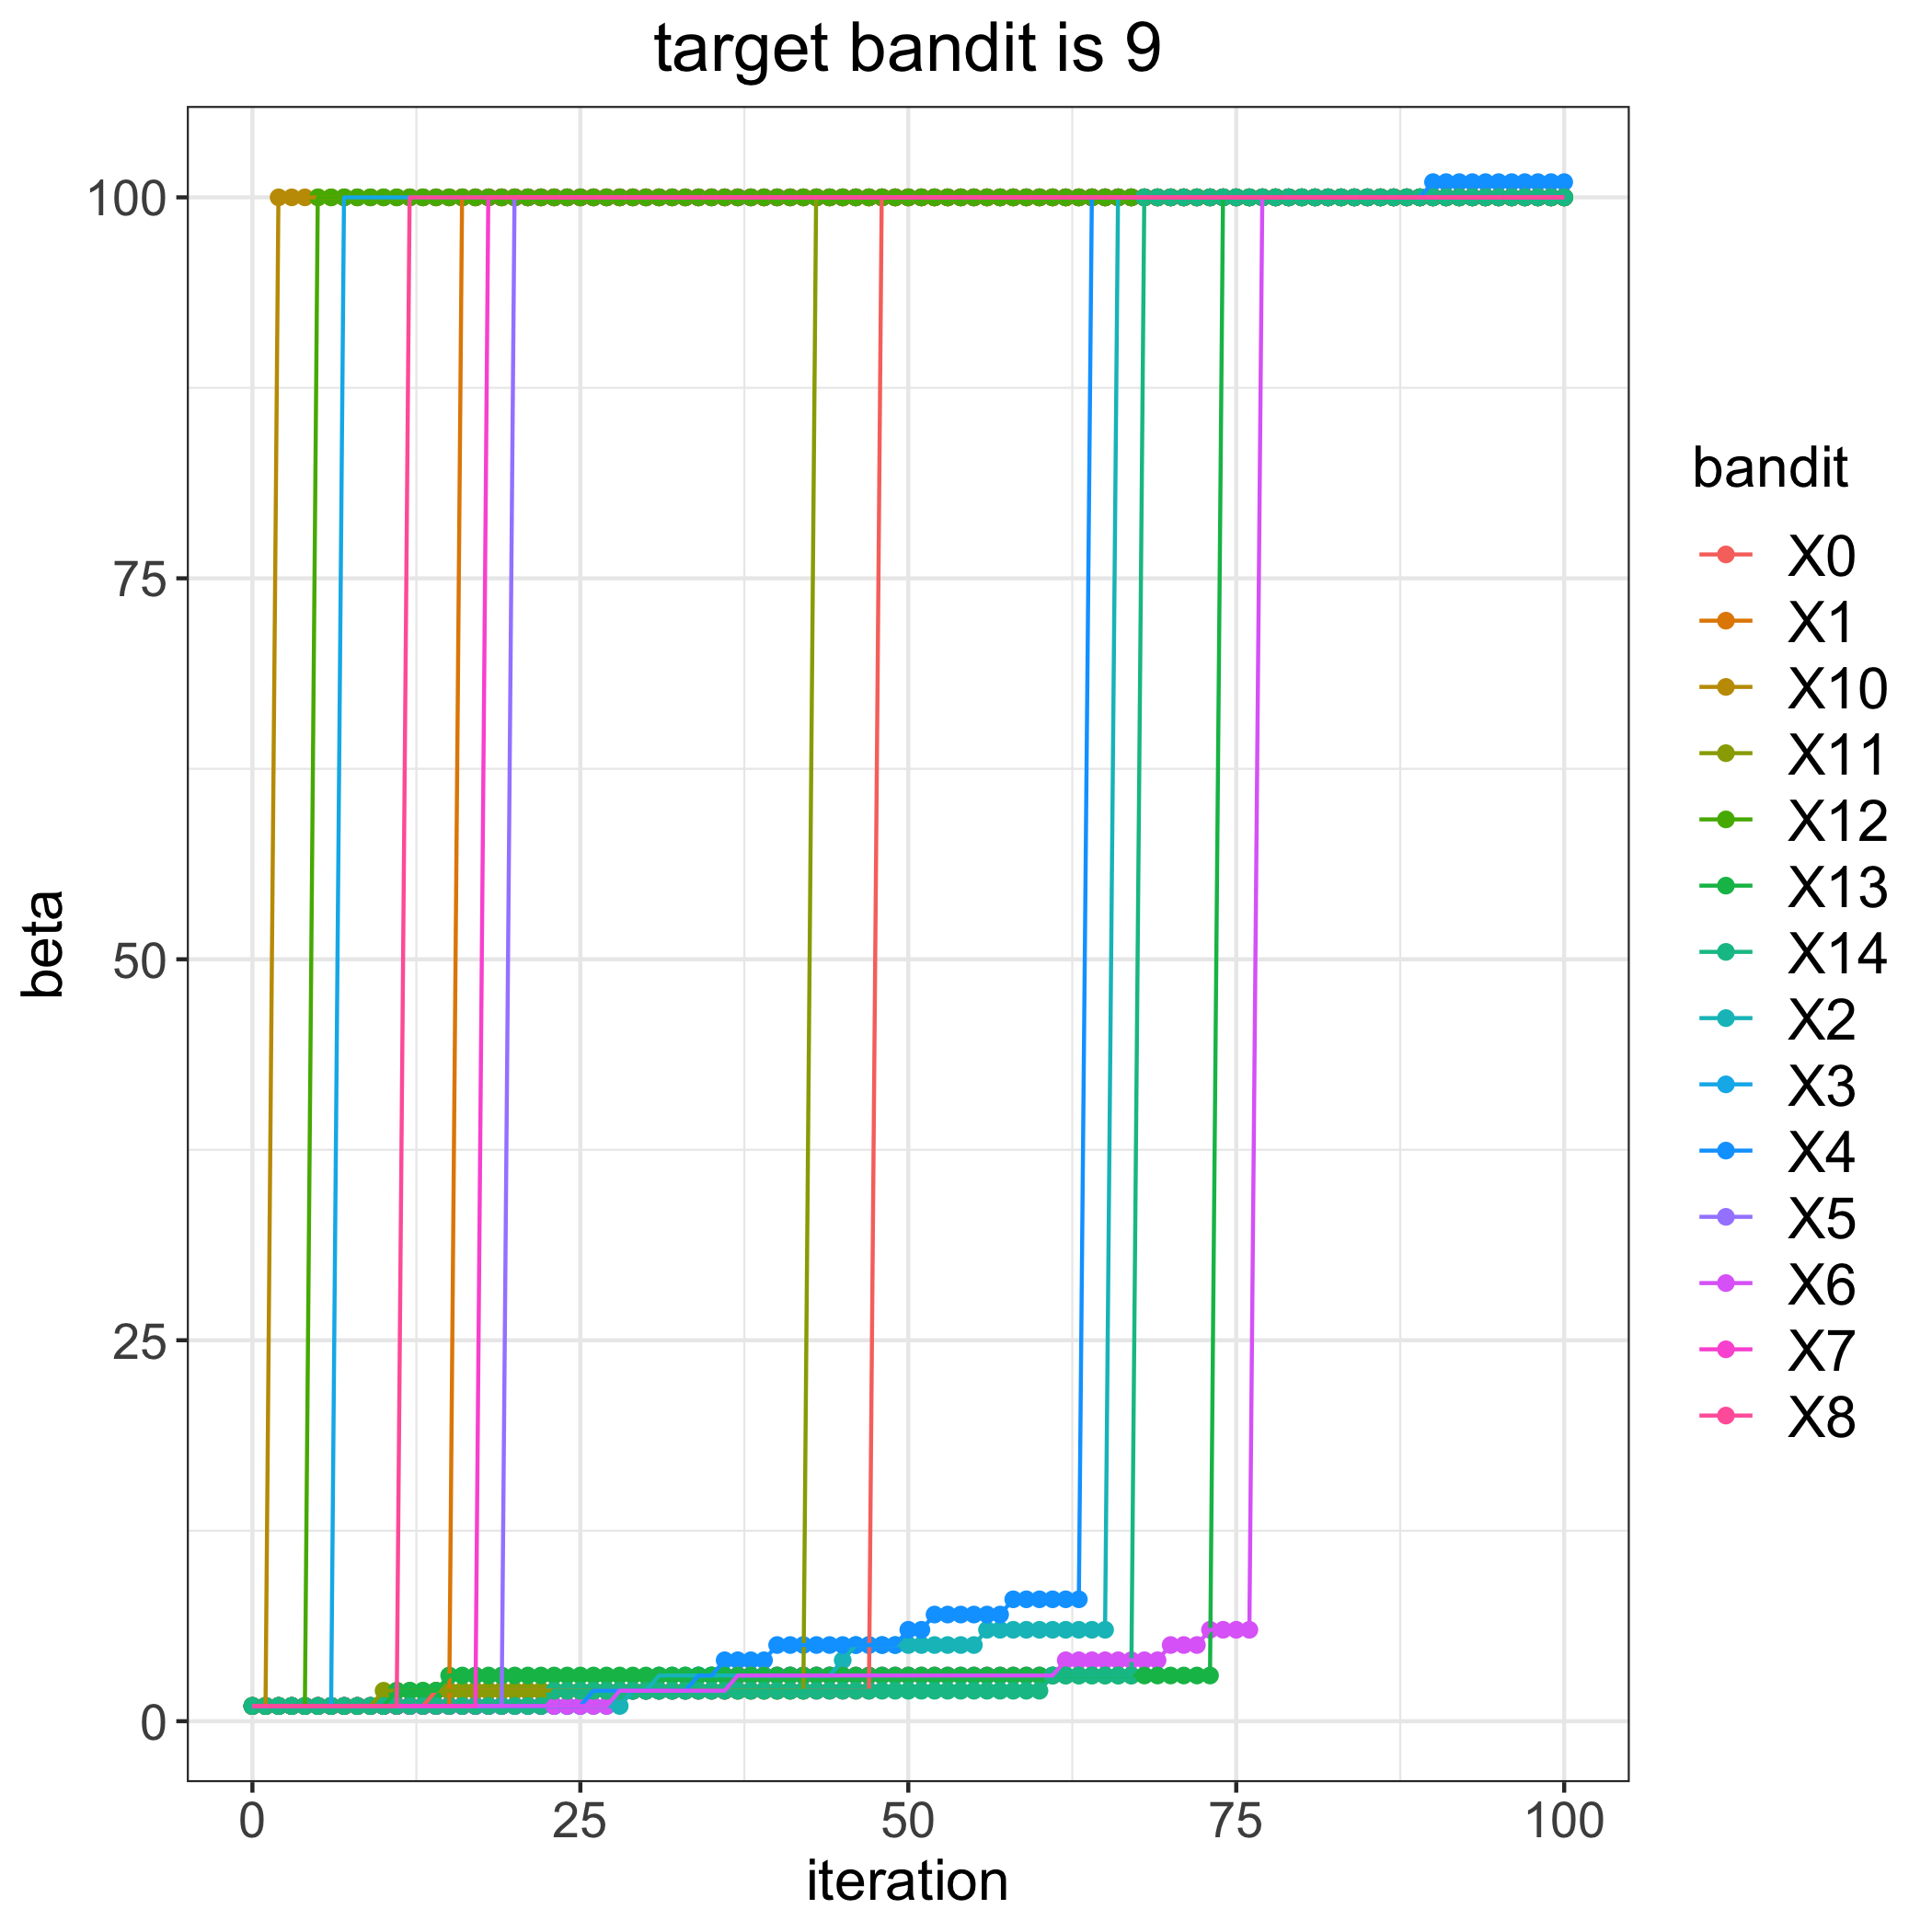

The data file committed next to this chart (first rows):
, 0, 1, 2, 3, 4, 5, 6, 7, 8, 10, 11, 12, 13, 14
0, 1, 1, 1, 1, 1, 1, 1, 1, 1, 1, 1, 1, 1, 1
1, 1, 1, 1, 1, 1, 1, 1, 1, 1, 1, 1, 1, 1, 1
2, 1, 1, 1, 1, 1, 1, 1, 1, 1, 100, 1, 1, 1, 1
3, 1, 1, 1, 1, 1, 1, 1, 1, 1, 100, 1, 1, 1, 1
4, 1, 1, 1, 1, 1, 1, 1, 1, 1, 100, 1, 1, 1, 1
5, 1, 1, 1, 1, 1, 1, 1, 1, 1, 100, 1, 100, 1, 1
6, 1, 1, 1, 1, 1, 1, 1, 1, 1, 100, 1, 100, 1, 1
7, 1, 1, 1, 100, 1, 1, 1, 1, 1, 100, 1, 100, 1, 1
8, 1, 1, 1, 100, 1, 1, 1, 1, 1, 100, 1, 100, 1, 1
9, 1, 1, 1, 100, 1, 1, 1, 1, 1, 100, 1, 100, 1, 1
10, 1, 1, 1, 100, 1, 1, 1, 1, 1, 100, 2, 100, 1, 1
11, 1, 1, 1, 100, 1, 1, 1, 1, 1, 100, 2, 100, 2, 1
12, 1, 1, 1, 100, 1, 1, 1, 1, 100, 100, 2, 100, 2, 1
13, 1, 1, 1, 100, 1, 1, 1, 1, 100, 100, 2, 100, 2, 1
14, 2, 1, 1, 100, 1, 1, 1, 1, 100, 100, 2, 100, 2, 1
15, 2, 1, 1, 100, 1, 1, 1, 1, 100, 100, 2, 100, 3, 1
16, 2, 100, 1, 100, 1, 1, 1, 1, 100, 100, 2, 100, 3, 1
17, 2, 100, 1, 100, 1, 1, 1, 1, 100, 100, 2, 100, 3, 1
18, 2, 100, 1, 100, 1, 1, 1, 100, 100, 100, 2, 100, 3, 1
19, 2, 100, 1, 100, 1, 1, 1, 100, 100, 100, 2, 100, 3, 1
20, 2, 100, 1, 100, 1, 100, 1, 100, 100, 100, 2, 100, 3, 1
21, 2, 100, 1, 100, 1, 100, 1, 100, 100, 100, 2, 100, 3, 1
22, 2, 100, 1, 100, 1, 100, 1, 100, 100, 100, 2, 100, 3, 1
23, 2, 100, 1, 100, 1, 100, 1, 100, 100, 100, 2, 100, 3, 2
24, 2, 100, 1, 100, 1, 100, 1, 100, 100, 100, 2, 100, 3, 2
25, 2, 100, 1, 100, 1, 100, 1, 100, 100, 100, 2, 100, 3, 2
26, 2, 100, 1, 100, 2, 100, 1, 100, 100, 100, 2, 100, 3, 2
27, 2, 100, 1, 100, 2, 100, 1, 100, 100, 100, 2, 100, 3, 2
28, 2, 100, 1, 100, 2, 100, 2, 100, 100, 100, 2, 100, 3, 2
29, 2, 100, 2, 100, 2, 100, 2, 100, 100, 100, 2, 100, 3, 2
30, 2, 100, 2, 100, 2, 100, 2, 100, 100, 100, 2, 100, 3, 2
31, 2, 100, 3, 100, 2, 100, 2, 100, 100, 100, 2, 100, 3, 2
32, 2, 100, 3, 100, 2, 100, 2, 100, 100, 100, 2, 100, 3, 2
33, 2, 100, 3, 100, 2, 100, 2, 100, 100, 100, 2, 100, 3, 2
34, 2, 100, 3, 100, 3, 100, 2, 100, 100, 100, 2, 100, 3, 2
35, 2, 100, 3, 100, 3, 100, 2, 100, 100, 100, 2, 100, 3, 2
36, 2, 100, 3, 100, 4, 100, 2, 100, 100, 100, 2, 100, 3, 2
37, 2, 100, 3, 100, 4, 100, 3, 100, 100, 100, 2, 100, 3, 2
38, 2, 100, 3, 100, 4, 100, 3, 100, 100, 100, 2, 100, 3, 2
39, 2, 100, 3, 100, 4, 100, 3, 100, 100, 100, 2, 100, 3, 2
40, 2, 100, 3, 100, 5, 100, 3, 100, 100, 100, 2, 100, 3, 2
41, 2, 100, 3, 100, 5, 100, 3, 100, 100, 100, 2, 100, 3, 2
42, 2, 100, 3, 100, 5, 100, 3, 100, 100, 100, 2, 100, 3, 2
43, 2, 100, 3, 100, 5, 100, 3, 100, 100, 100, 100, 100, 3, 2
44, 2, 100, 3, 100, 5, 100, 3, 100, 100, 100, 100, 100, 3, 2
45, 2, 100, 4, 100, 5, 100, 3, 100, 100, 100, 100, 100, 3, 2
46, 2, 100, 5, 100, 5, 100, 3, 100, 100, 100, 100, 100, 3, 2
47, 2, 100, 5, 100, 5, 100, 3, 100, 100, 100, 100, 100, 3, 2
48, 100, 100, 5, 100, 5, 100, 3, 100, 100, 100, 100, 100, 3, 2
49, 100, 100, 5, 100, 5, 100, 3, 100, 100, 100, 100, 100, 3, 2
50, 100, 100, 5, 100, 6, 100, 3, 100, 100, 100, 100, 100, 3, 2
51, 100, 100, 5, 100, 6, 100, 3, 100, 100, 100, 100, 100, 3, 2
52, 100, 100, 5, 100, 7, 100, 3, 100, 100, 100, 100, 100, 3, 2
53, 100, 100, 5, 100, 7, 100, 3, 100, 100, 100, 100, 100, 3, 2
54, 100, 100, 5, 100, 7, 100, 3, 100, 100, 100, 100, 100, 3, 2
55, 100, 100, 5, 100, 7, 100, 3, 100, 100, 100, 100, 100, 3, 2
56, 100, 100, 6, 100, 7, 100, 3, 100, 100, 100, 100, 100, 3, 2
57, 100, 100, 6, 100, 7, 100, 3, 100, 100, 100, 100, 100, 3, 2
58, 100, 100, 6, 100, 8, 100, 3, 100, 100, 100, 100, 100, 3, 2
59, 100, 100, 6, 100, 8, 100, 3, 100, 100, 100, 100, 100, 3, 2
... 41 more rows
